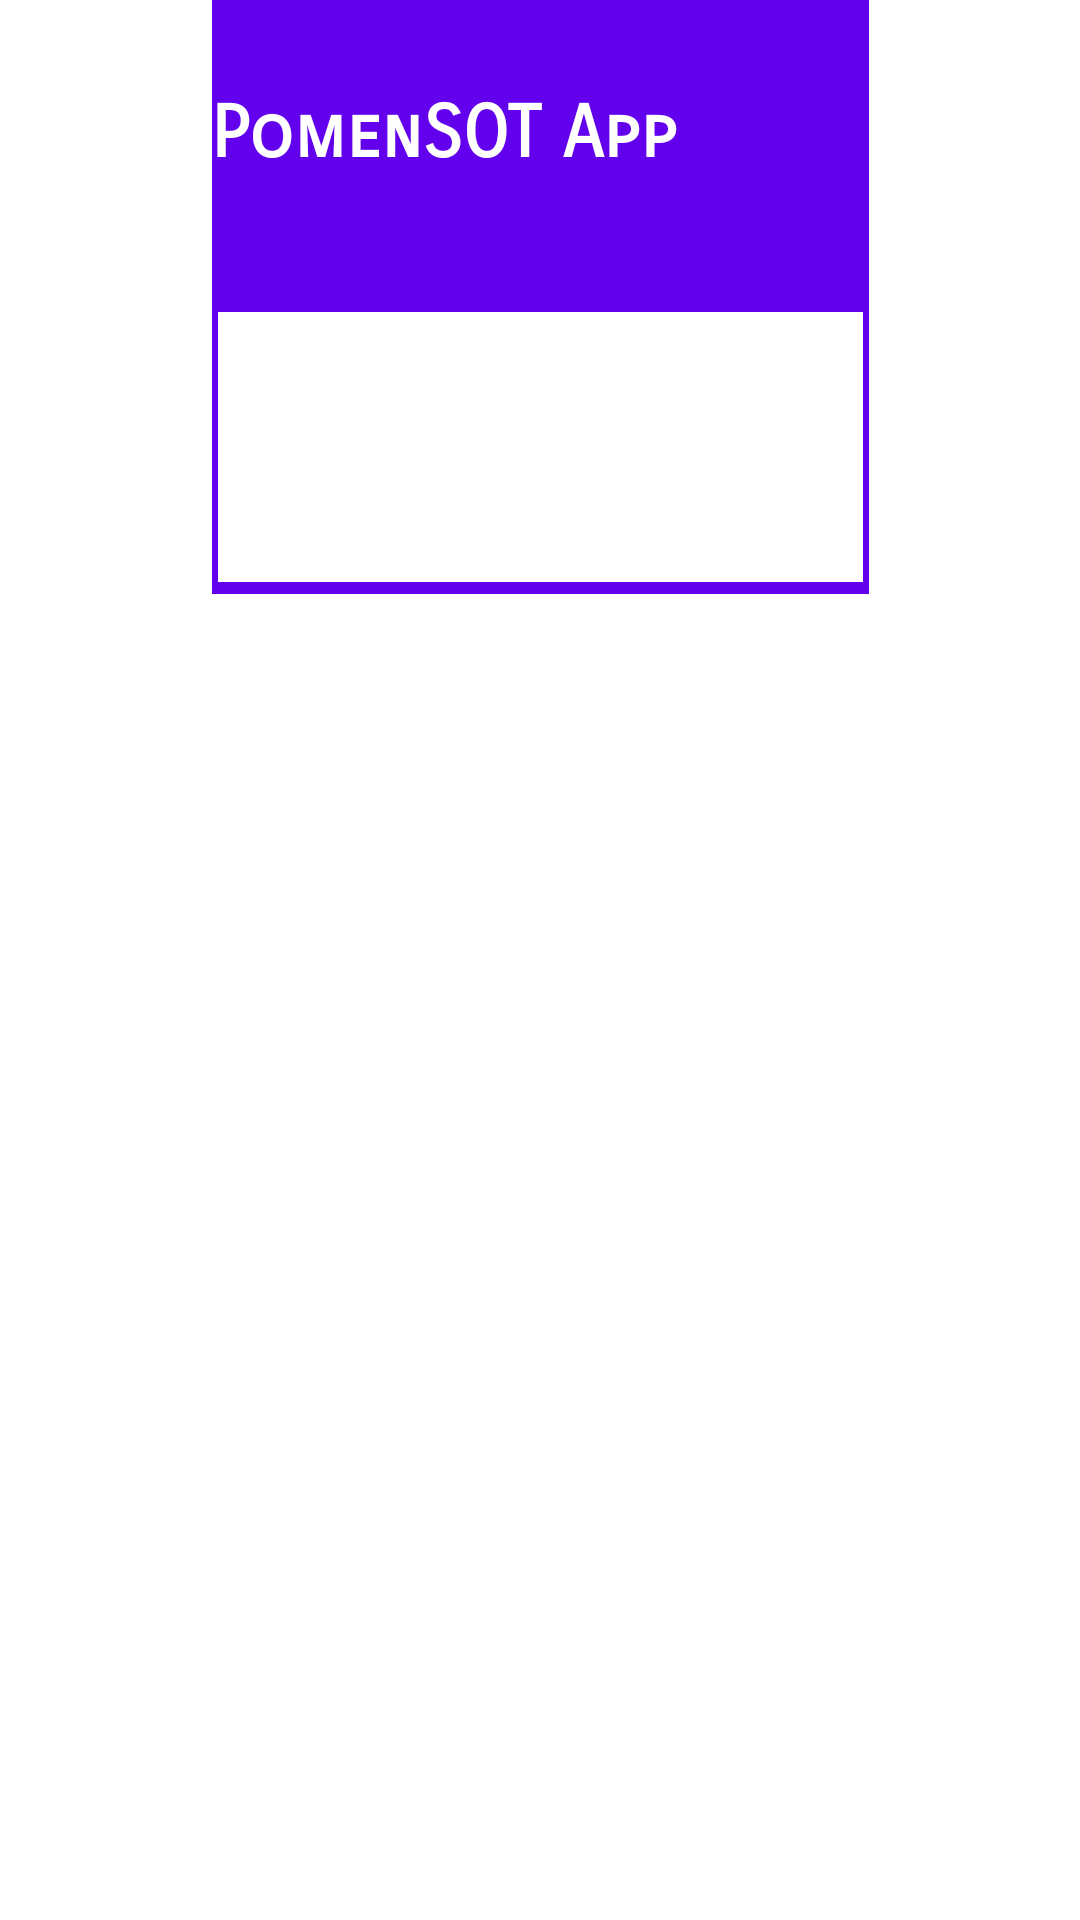

Produce the Android XML layout that renders to this screen, including the resource entries it uses.
<!-- AndroidManifest.xml: application theme Theme.POMENSoT -->
<!-- res/layout/activity_main_v3.xml -->
<?xml version="1.0" encoding="utf-8"?>
<androidx.constraintlayout.widget.ConstraintLayout
    xmlns:android="http://schemas.android.com/apk/res/android"
    xmlns:app="http://schemas.android.com/apk/res-auto"
    xmlns:tools="http://schemas.android.com/tools"
    android:layout_width="match_parent"
    android:layout_height="match_parent">
    
    <androidx.appcompat.widget.LinearLayoutCompat
        android:id="@+id/top_bar"
        android:layout_width="wrap_content"
        android:layout_height="wrap_content"
        android:orientation="vertical"
        android:background="@color/design_default_color_primary"
        app:layout_constraintEnd_toEndOf="parent"
        app:layout_constraintStart_toStartOf="parent"
        tools:ignore="MissingConstraints">

        <androidx.appcompat.widget.LinearLayoutCompat
            android:layout_width="match_parent"
            android:layout_height="100sp"
            android:layout_weight="1"
            android:orientation="horizontal">

            <TextView
                android:layout_width="match_parent"
                android:layout_height="match_parent"
                android:layout_gravity="center_horizontal|center_vertical"
                android:layout_weight="2"
                android:fontFamily="sans-serif-smallcaps"
                android:lineSpacingExtra="8sp"
                android:paddingHorizontal="@dimen/fab_margin"
                android:paddingTop="30sp"
                android:text="PomenSOT App"
                android:textAppearance="@style/TextAppearance.AppCompat.Large"
                android:textColor="@color/white"
                android:textSize="24sp"
                android:textStyle="bold" />

            <ImageButton
                android:layout_width="wrap_content"
                android:layout_height="wrap_content"
                android:layout_marginLeft="20sp"
                android:layout_marginTop="5sp"
                android:layout_marginRight="20sp"
                android:layout_marginBottom="10sp"
                android:layout_weight="4"
                android:backgroundTint="@color/white"
                android:paddingTop="30sp"
                android:scaleType="centerInside"
                android:src="@drawable/user"
                tools:src="@drawable/user" />
        </androidx.appcompat.widget.LinearLayoutCompat>

        <Spinner
            android:id="@+id/spinner1"
            android:layout_width="match_parent"
            android:layout_height="90sp"
            android:layout_marginHorizontal="2sp"
            android:layout_marginVertical="4sp"
            android:layout_weight="1"
            android:background="@color/white" />
    </androidx.appcompat.widget.LinearLayoutCompat>

    <androidx.core.widget.NestedScrollView
        android:id="@+id/nestedScrollView"
        android:layout_width="match_parent"
        android:layout_height="wrap_content"
        app:layout_behavior="com.google.android.material.appbar.AppBarLayout$ScrollingViewBehavior"
        app:layout_constraintBottom_toBottomOf="parent"
        app:layout_constraintTop_toBottomOf="@+id/top_bar">

        <androidx.constraintlayout.widget.ConstraintLayout
            android:layout_width="match_parent"
            android:layout_height="match_parent">

        </androidx.constraintlayout.widget.ConstraintLayout>

    </androidx.core.widget.NestedScrollView>


</androidx.constraintlayout.widget.ConstraintLayout>
<!-- resources referenced by this layout -->
<resources>
  <style name="Theme.POMENSoT" parent="Theme.MaterialComponents.DayNight.NoActionBar">
          
          <item name="colorPrimary">@color/purple_500</item>
          <item name="colorPrimaryVariant">@color/purple_700</item>
          <item name="colorOnPrimary">@color/white</item>
          
          <item name="colorSecondary">@color/teal_200</item>
          <item name="colorSecondaryVariant">@color/teal_700</item>
          <item name="colorOnSecondary">@color/black</item>
          
          <item name="android:statusBarColor" tools:targetApi="l">?attr/colorPrimaryVariant</item>
          
      </style>
  <!-- not gathered from this repository: default colours our renderer supplied (Android Studio template values) -->
  <color name="purple_500">#FF6200EE</color>
  <color name="purple_700">#FF3700B3</color>
  <color name="teal_200">#FF03DAC5</color>
  <color name="teal_700">#FF018786</color>
  <color name="black">#FF000000</color>
  <color name="white">#FFFFFFFF</color>
</resources>
